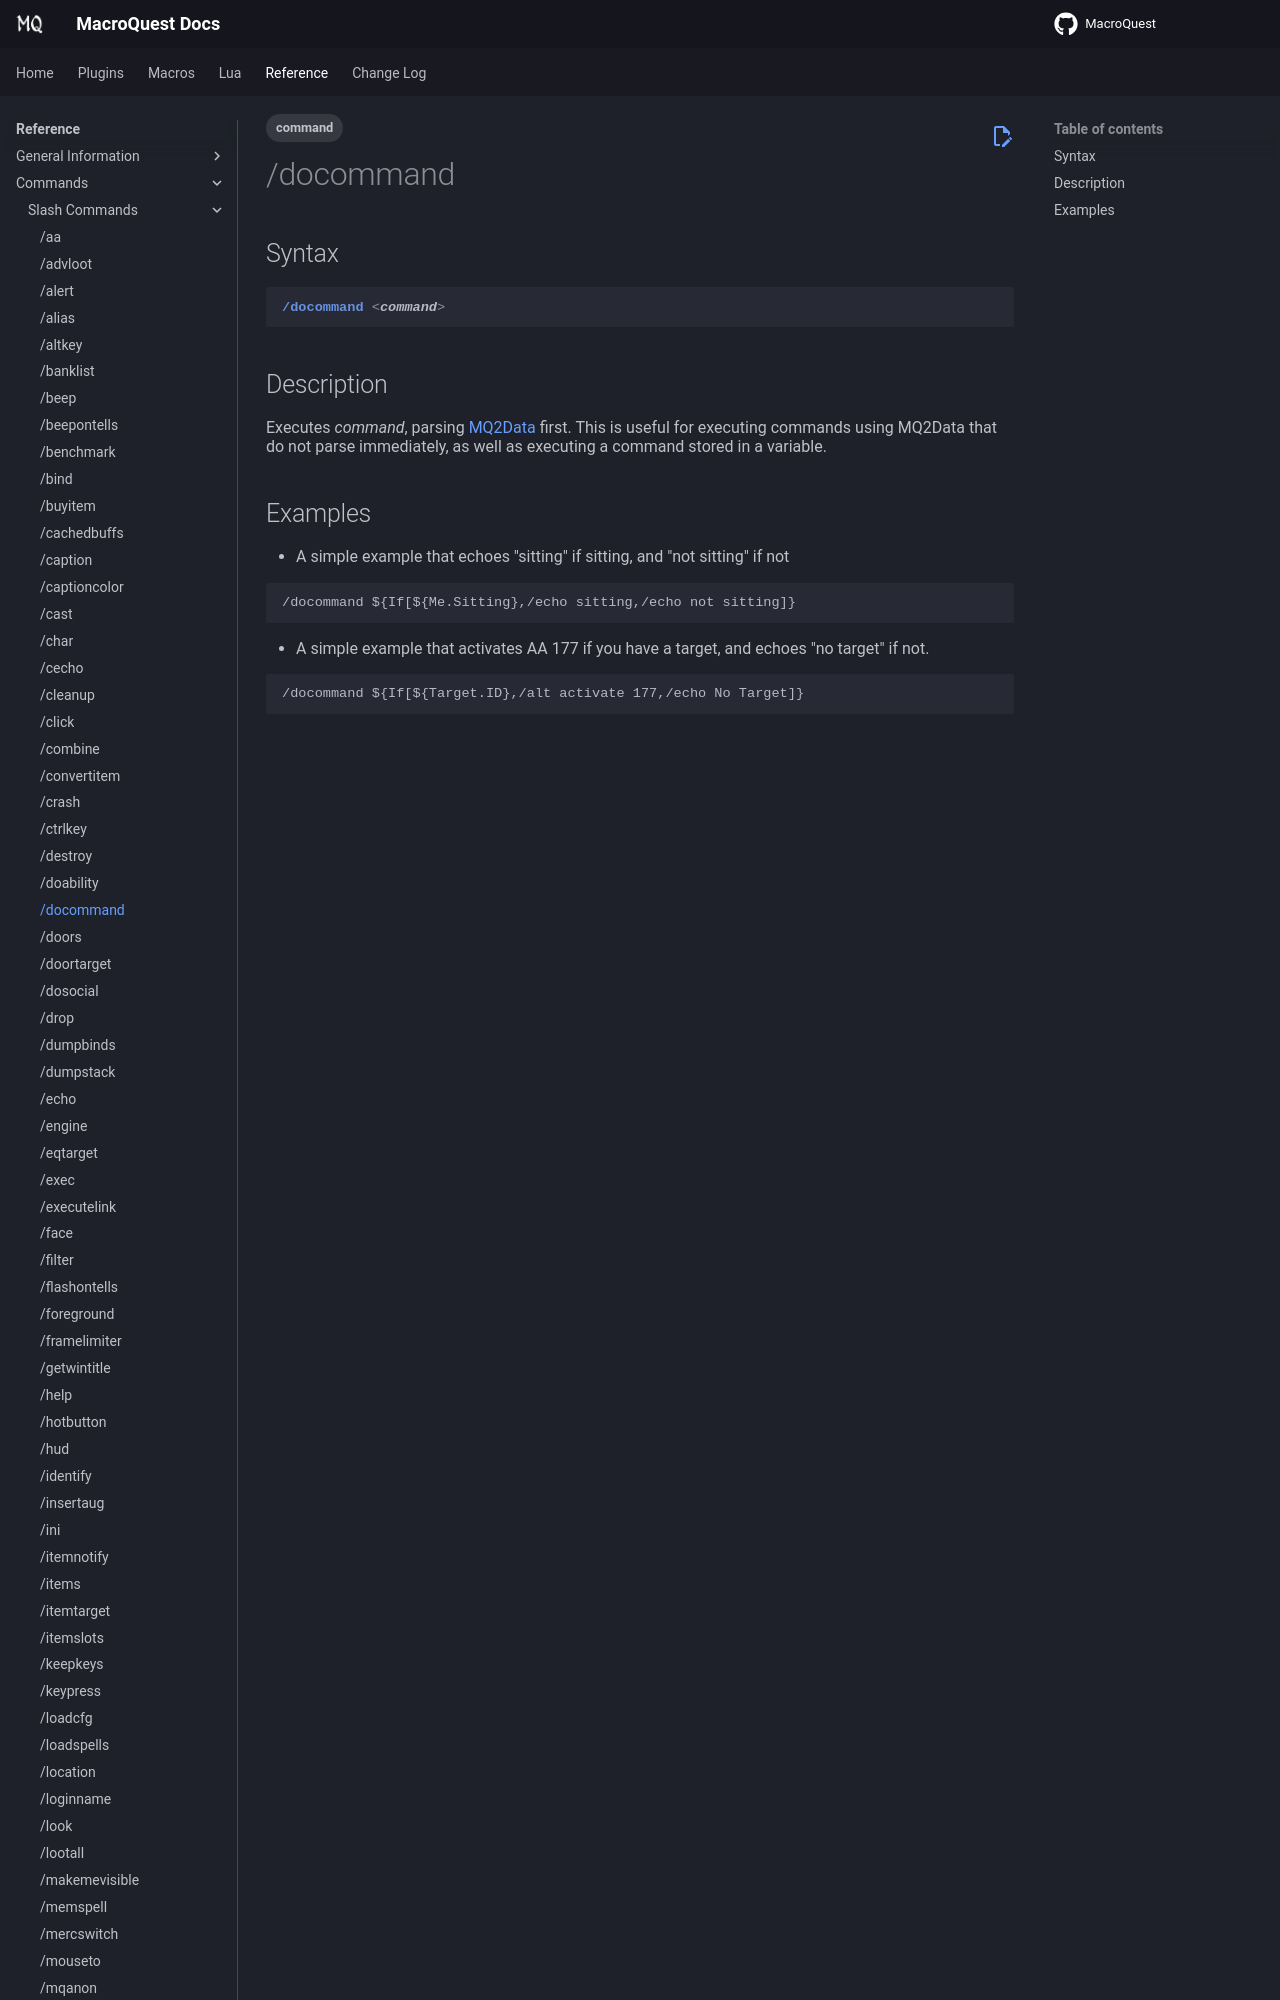

repository: macroquest/docs · page: reference/commands/docommand/index.html · generator: jekyll

---
tags:
    - command
---
# /docommand

## Syntax
<!--cmd-syntax-start-->
```eqcommand
/docommand <command>
```
<!--cmd-syntax-end-->

## Description
<!--cmd-desc-start-->
Executes _command_, parsing [MQ2Data](../../macros/mqdata.md) first. This is useful for executing commands using MQ2Data that do not parse immediately, as well as executing a command stored in a variable.
<!--cmd-desc-end
